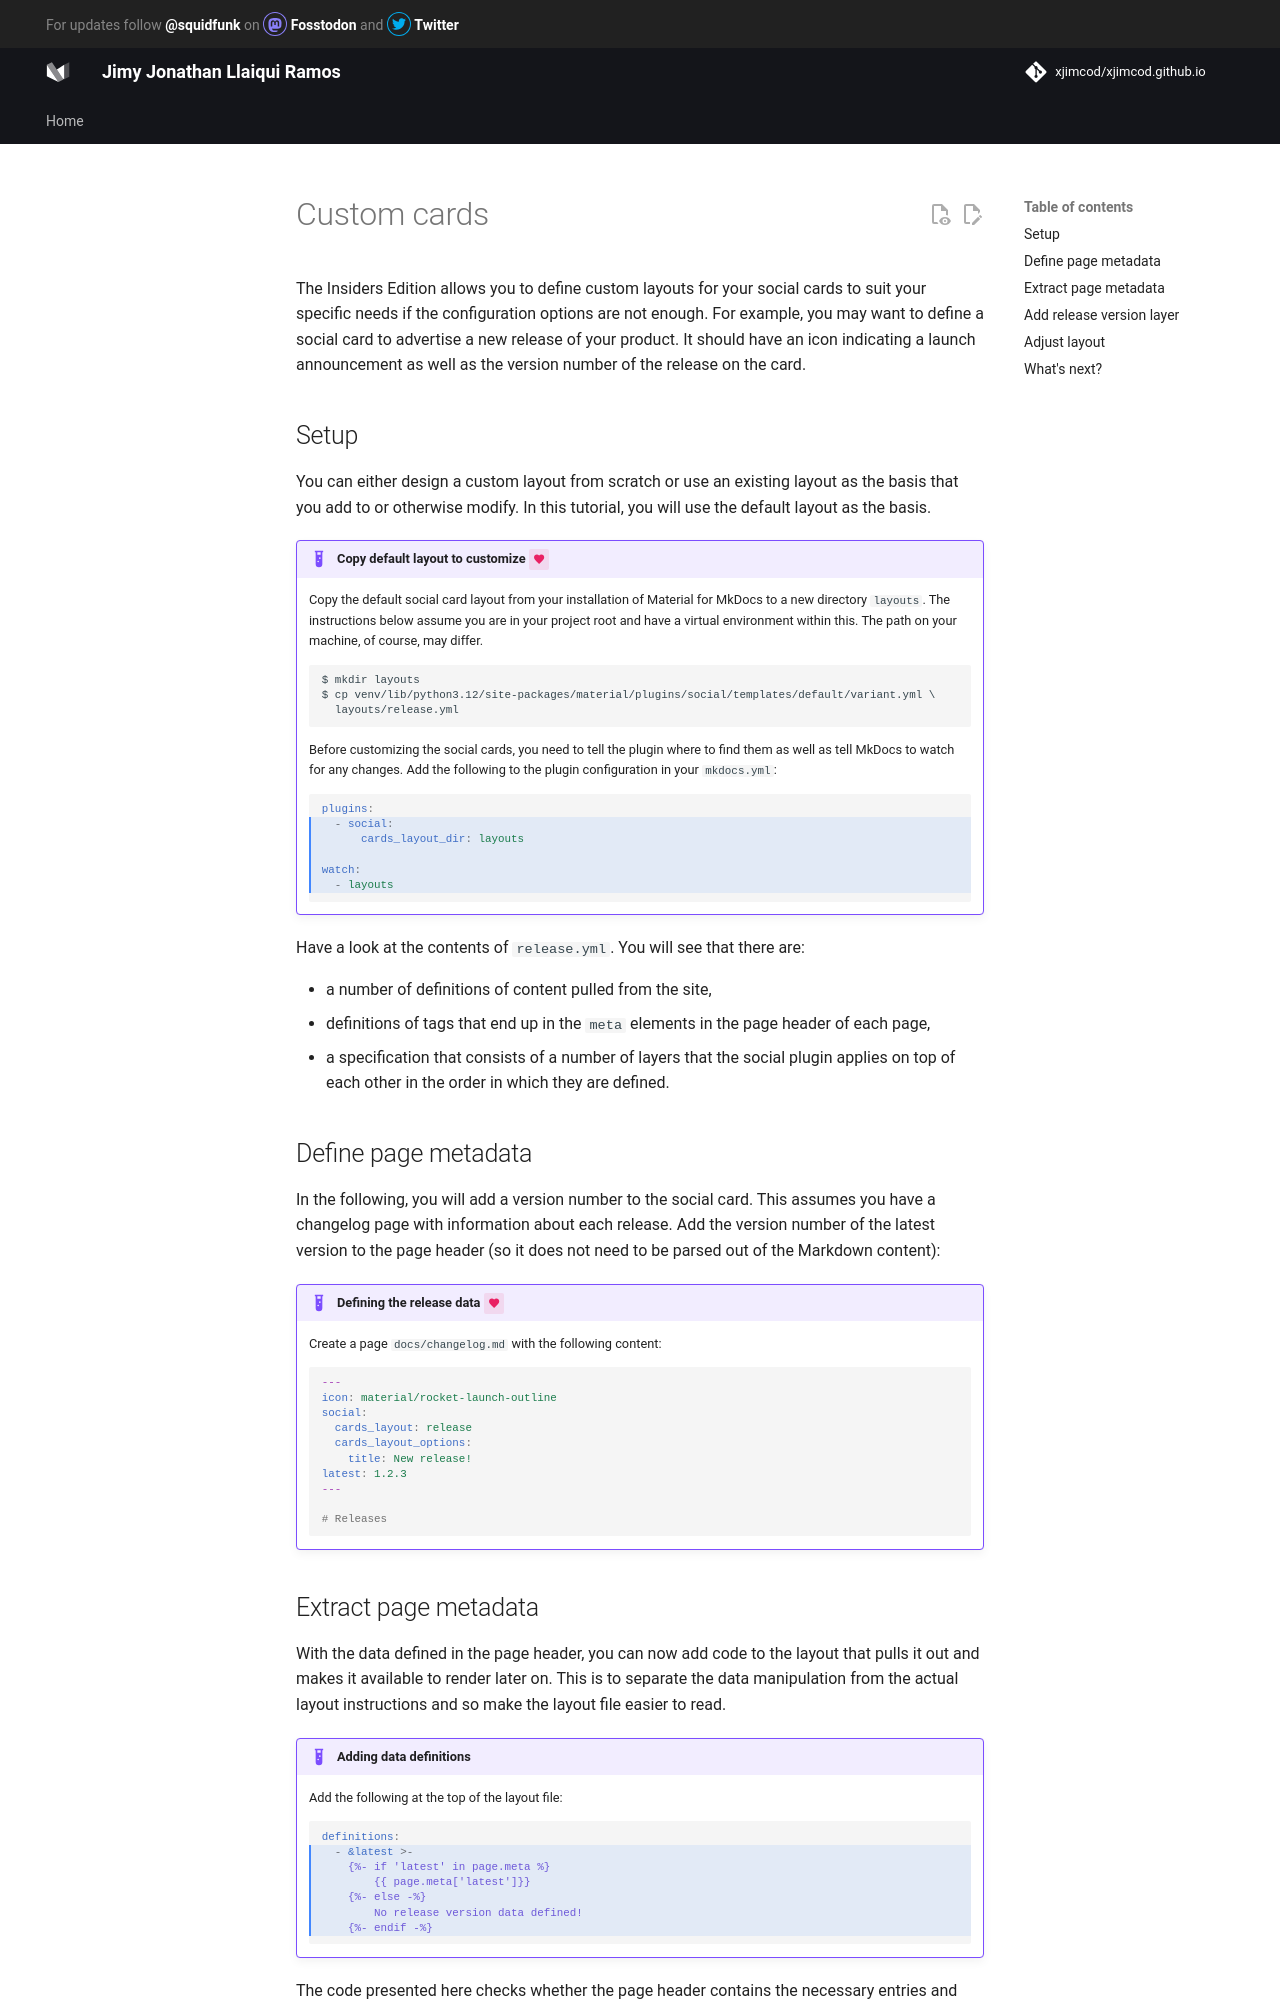

repository: xjimcod/xjimcod.github.io · page: tutorials/social/custom/index.html · generator: mkdocs

# Custom cards

The Insiders Edition allows you to define custom layouts for your social cards
to suit your specific needs if the configuration options are not enough.
For example, you may want to define a social card to advertise a new release
of your product. It should have an icon indicating a launch announcement as
well as the version number of the release on the card.

## Setup

You can either design a custom layout from scratch or use an existing layout
as the basis that you add to or otherwise modify. In this tutorial, you will
use the default layout as the basis.

!!! example "Copy default layout to customize <!-- md:sponsors -->"

    Copy the default social card layout from your installation of Material
    for MkDocs to a new directory `layouts`. The instructions below assume you
    are in your project root and have a virtual environment within this. The
    path on your machine, of course, may differ.

    ```
    $ mkdir layouts
    $ cp venv/lib/python3.12/site-packages/material/plugins/social/templates/default/variant.yml \
      layouts/release.yml
    ```

    Before customizing the social cards, you need to tell the plugin where to
    find them as well as tell MkDocs to watch for any changes. Add the following
    to the plugin configuration in your `mkdocs.yml`:

    ``` yaml hl_lines="2-6"
    plugins:
      - social:
          cards_layout_dir: layouts

    watch:
      - layouts
    ```

Have a look at the contents of `release.yml`. You will see that there are:

* a number of definitions of content pulled from the site,
* definitions of tags that end up in the `meta` elements in the page header
  of each page,
* a specification that consists of a number of layers that the social plugin
  applies on top of each other in the order in which they are defined.

## Define page metadata

In the following, you will add a version number to the social card. This
assumes you have a changelog page with information about each release.
Add the version number of the latest version to the page header (so it does
not need to be parsed out of the Markdown content):

!!! example "Defining the release data <!-- md:sponsors -->"

    Create a page `docs/changelog.md` with the following content:

    ```yaml
    ---
    icon: material/rocket-launch-outline
    social:
      cards_layout: release
      cards_layout_options:
        title: New release!
    latest: 1.2.3
    ---

    # Releases
    ```
